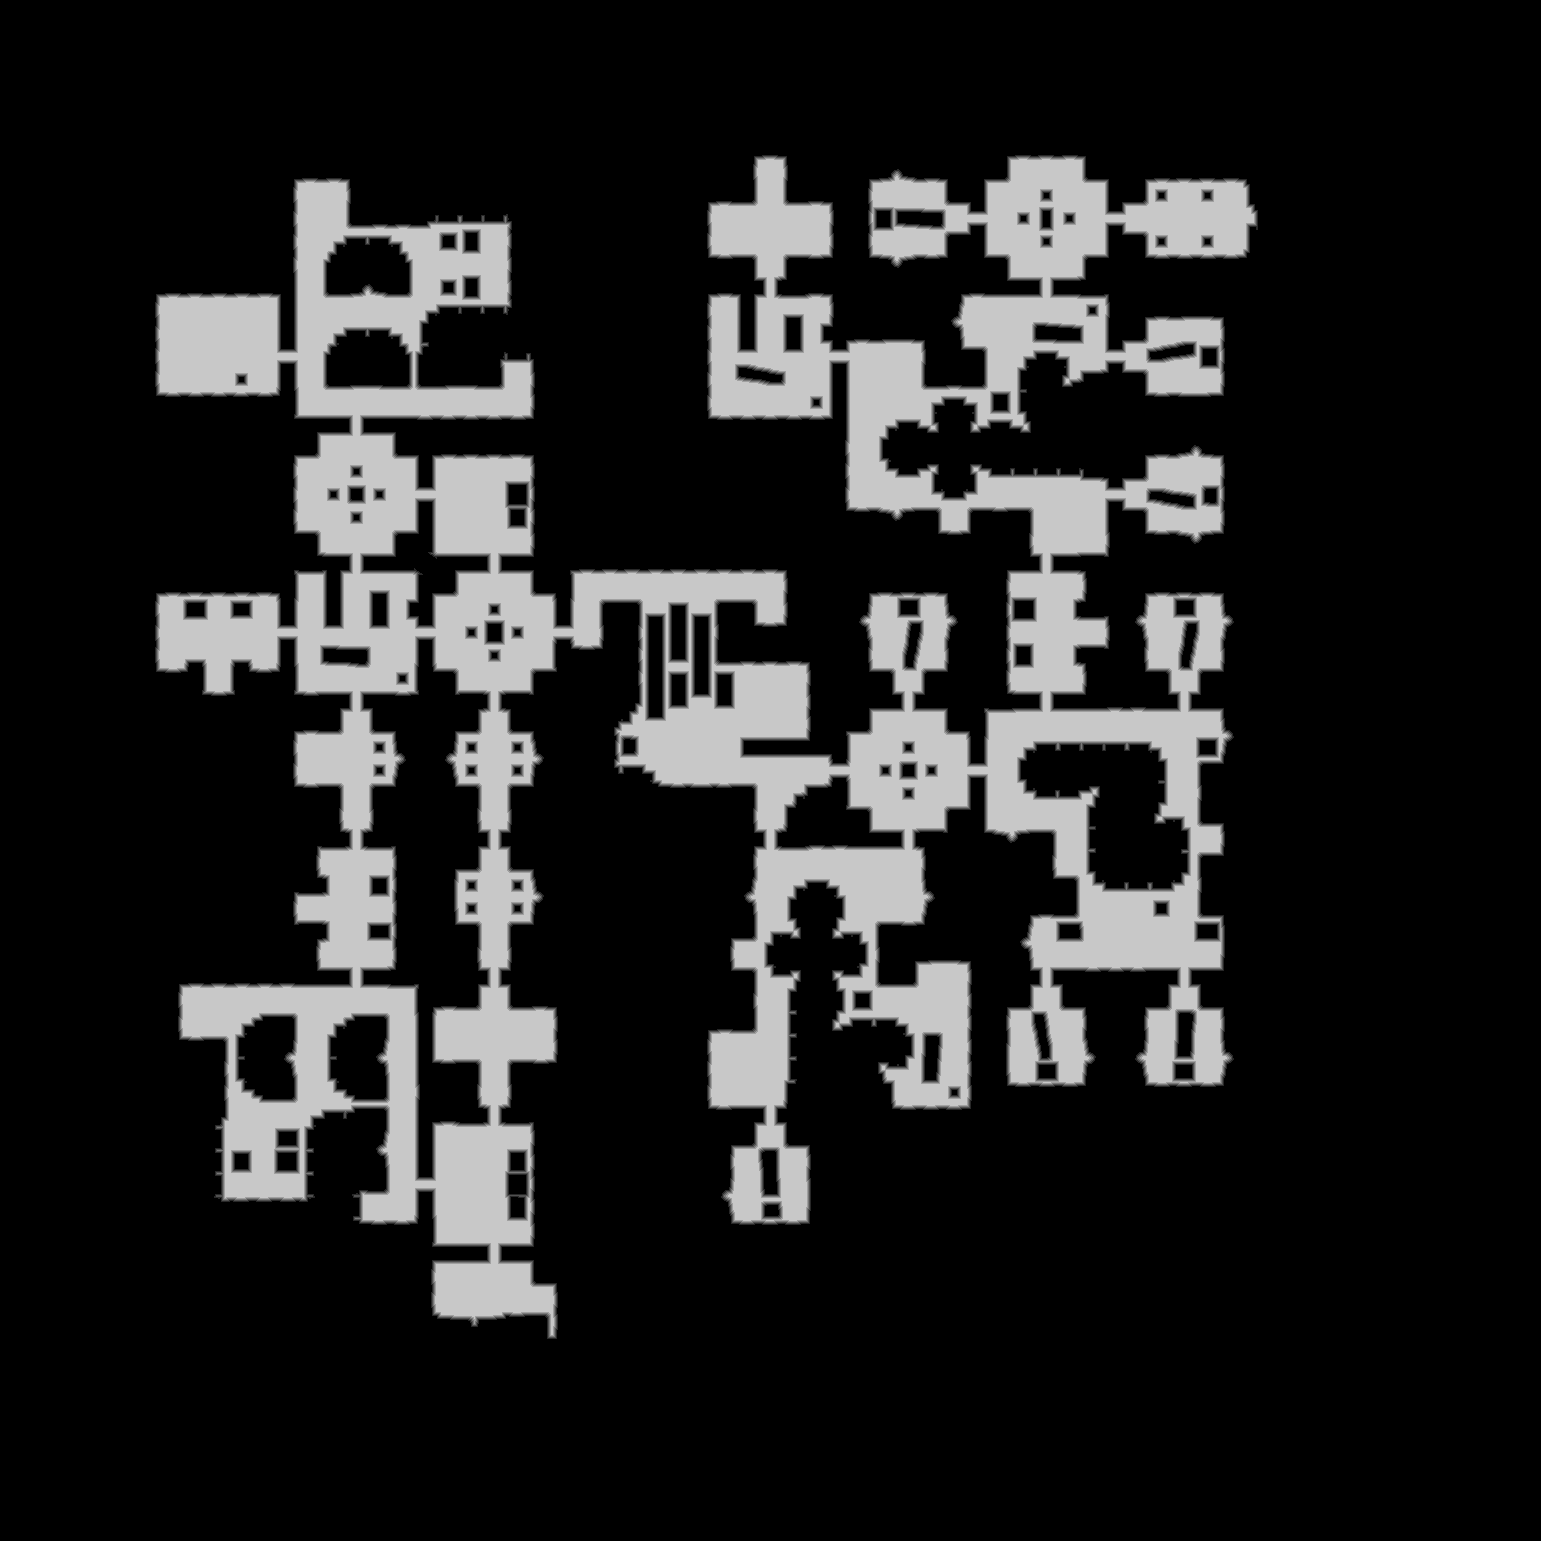

The file beside this chart, header and first rows:
source	tdt_hull melee
truth	truth_328a4881448.tsv
width	1541
height	1541
nibble	0	1900426
nibble	1	30184
nibble	2	30712
nibble	3	31095
nibble	4	31470
nibble	5	350794
